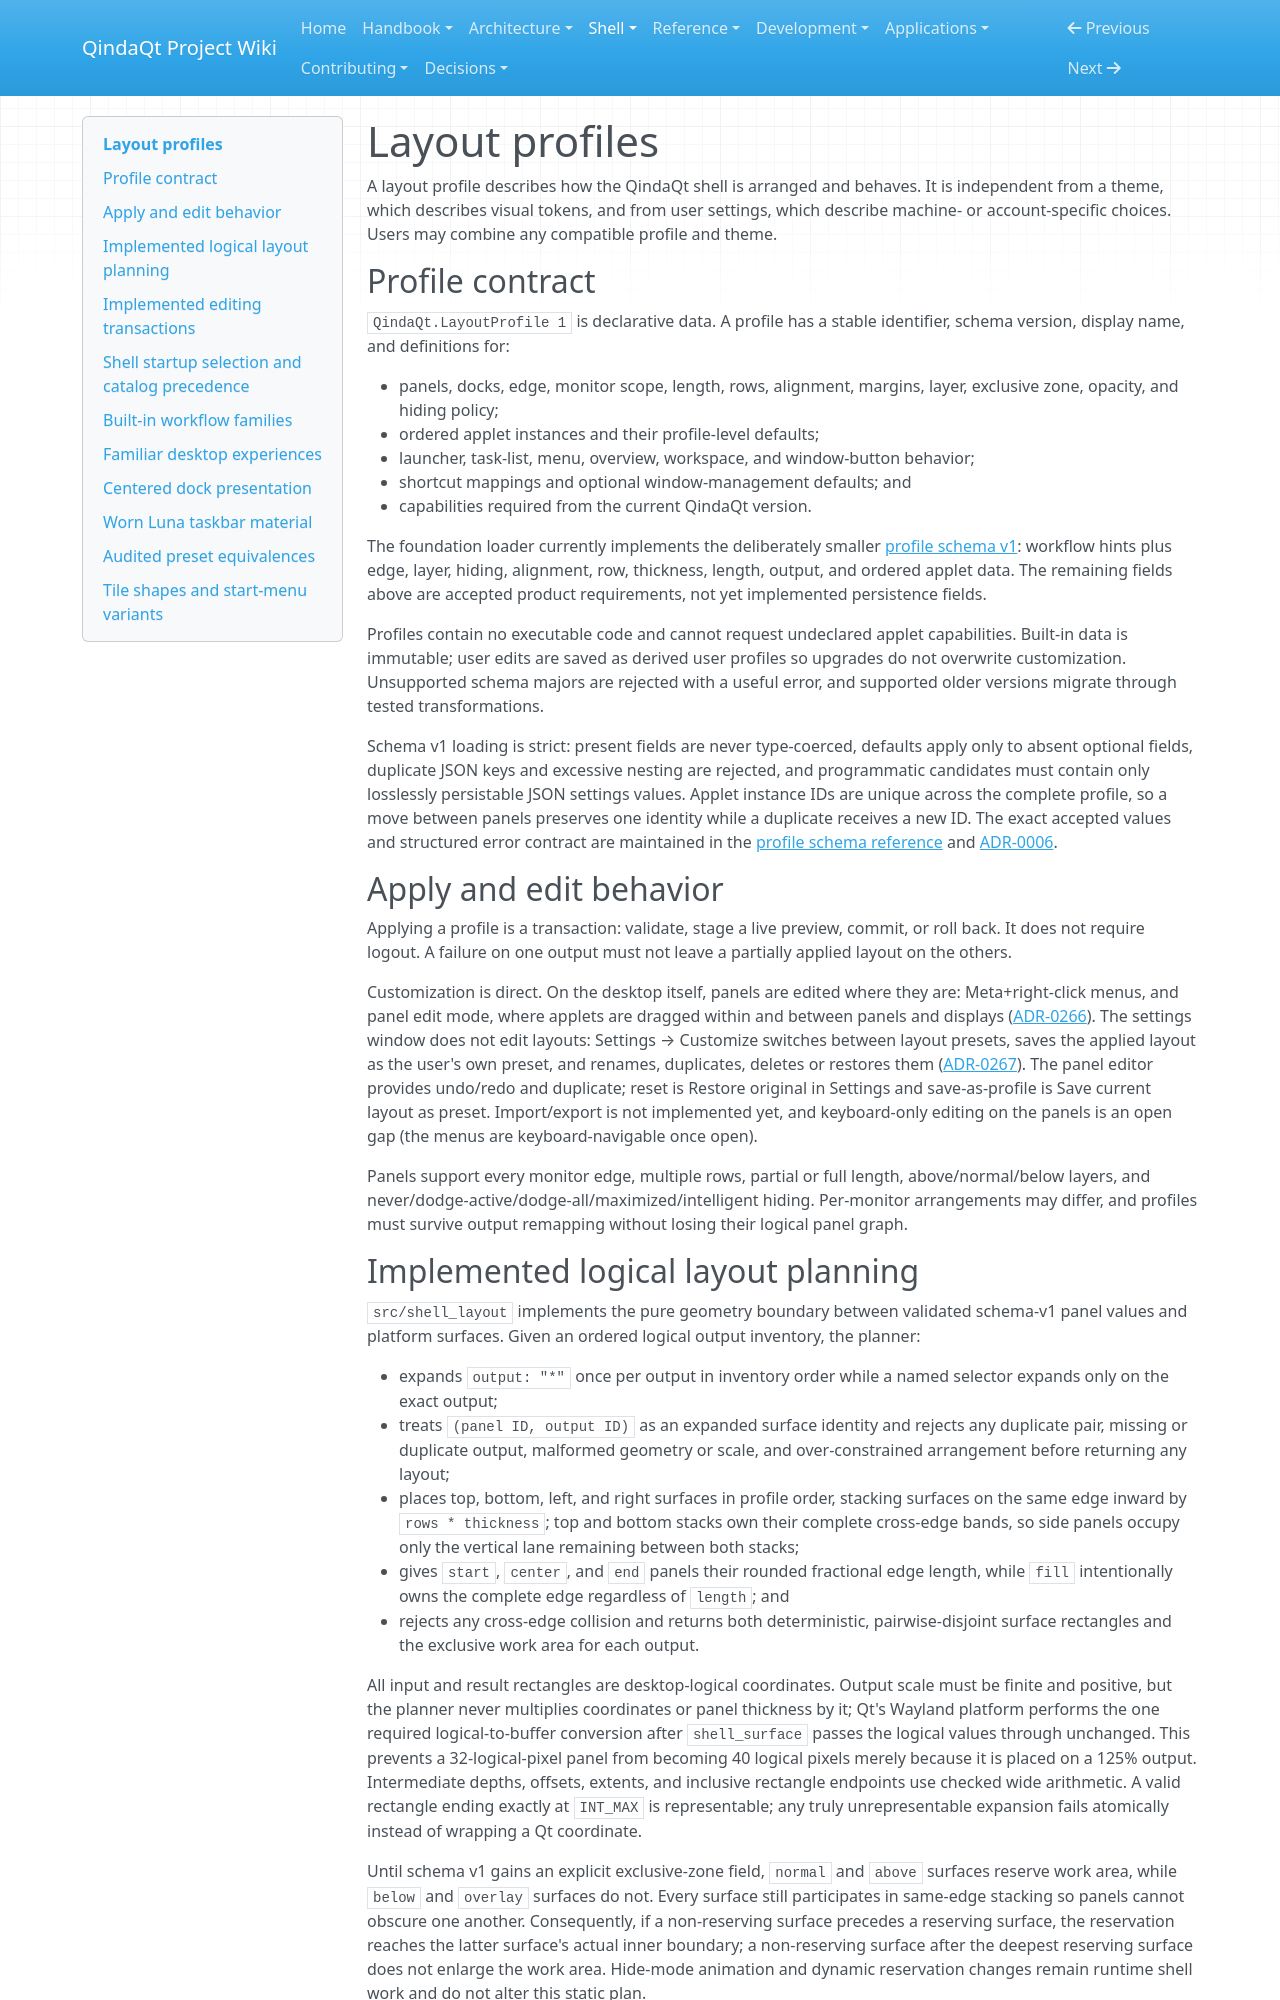

repository: Es00bac/QindaQt · page: shell/layout-profiles.html · generator: mkdocs

# Layout profiles

A layout profile describes how the QindaQt shell is arranged and behaves. It is
independent from a theme, which describes visual tokens, and from user settings,
which describe machine- or account-specific choices. Users may combine any
compatible profile and theme.

## Profile contract

`QindaQt.LayoutProfile 1` is declarative data. A profile has a stable identifier,
schema version, display name, and definitions for:

- panels, docks, edge, monitor scope, length, rows, alignment, margins, layer,
  exclusive zone, opacity, and hiding policy;
- ordered applet instances and their profile-level defaults;
- launcher, task-list, menu, overview, workspace, and window-button behavior;
- shortcut mappings and optional window-management defaults; and
- capabilities required from the current QindaQt version.

The foundation loader currently implements the deliberately smaller
[profile schema v1](../reference/profile-schema-v1.md): workflow hints plus
edge, layer, hiding, alignment, row, thickness, length, output, and ordered
applet data. The remaining fields above are accepted product requirements, not
yet implemented persistence fields.

Profiles contain no executable code and cannot request undeclared applet
capabilities. Built-in data is immutable; user edits are saved as derived user
profiles so upgrades do not overwrite customization. Unsupported schema majors
are rejected with a useful error, and supported older versions migrate through
tested transformations.

Schema v1 loading is strict: present fields are never type-coerced, defaults
apply only to absent optional fields, duplicate JSON keys and excessive nesting
are rejected, and programmatic candidates must contain only losslessly
persistable JSON settings values. Applet instance IDs are unique across the
complete profile, so a move between panels preserves one identity while a
duplicate receives a new ID. The exact accepted values and structured error
contract are maintained in the
[profile schema reference](../reference/profile-schema-v1.md) and
[ADR-0006](../adr/0006-profile-global-applet-identity.md).

## Apply and edit behavior

Applying a profile is a transaction: validate, stage a live preview, commit, or
roll back. It does not require logout. A failure on one output must not leave a
partially applied layout on the others.

Customization is direct. On the desktop itself, panels are edited where they
are: Meta+right-click menus, and panel edit mode, where applets are dragged
within and between panels and displays
([ADR-0266](../adr/0266-edit-mode-drags-applets-across-panels-and-displays.md)).
The settings window does not edit layouts: Settings → Customize switches
between layout presets, saves the applied layout as the user's own preset,
and renames, duplicates, deletes or restores them
([ADR-0267](../adr/0267-settings-switches-layout-presets-and-editing-happens-on-the-panels.md)).
The panel editor provides undo/redo and duplicate; reset is Restore original
in Settings and save-as-profile is Save current layout as preset.
Import/export is not implemented yet, and keyboard-only editing on the
panels is an open gap (the menus are keyboard-navigable once open).

Panels support every monitor edge, multiple rows, partial or full length,
above/normal/below layers, and never/dodge-active/dodge-all/maximized/intelligent
hiding. Per-monitor arrangements may differ, and profiles must survive output
remapping without losing their logical panel graph.

## Implemented logical layout planning

`src/shell_layout` implements the pure geometry boundary between validated
schema-v1 panel values and platform surfaces. Given an ordered logical
output inventory, the planner:

- expands `output: "*"` once per output in inventory order while a named selector
  expands only on the exact output;
- treats `(panel ID, output ID)` as an expanded surface identity and rejects any
  duplicate pair, missing or duplicate output, malformed geometry or scale, and
  over-constrained arrangement before returning any layout;
- places top, bottom, left, and right surfaces in profile order, stacking
  surfaces on the same edge inward by `rows * thickness`; top and bottom stacks
  own their complete cross-edge bands, so side panels occupy only the vertical
  lane remaining between both stacks;
- gives `start`, `center`, and `end` panels their rounded fractional edge length,
  while `fill` intentionally owns the complete edge regardless of `length`; and
- rejects any cross-edge collision and returns both deterministic,
  pairwise-disjoint surface rectangles and the exclusive work area for each
  output.

All input and result rectangles are desktop-logical coordinates. Output scale
must be finite and positive, but the planner never multiplies coordinates or
panel thickness by it; Qt's Wayland platform performs the one required
logical-to-buffer conversion after `shell_surface` passes the logical values
through unchanged. This prevents a 32-logical-pixel panel from
becoming 40 logical pixels merely because it is placed on a 125% output.
Intermediate depths, offsets, extents, and inclusive rectangle endpoints use
checked wide arithmetic. A valid rectangle ending exactly at `INT_MAX` is
representable; any truly unrepresentable expansion fails atomically instead of
wrapping a Qt coordinate.

Until schema v1 gains an explicit exclusive-zone field, `normal` and `above`
surfaces reserve work area, while `below` and `overlay` surfaces do not. Every
surface still participates in same-edge stacking so panels cannot obscure one
another. Consequently, if a non-reserving surface precedes a reserving surface,
the reservation reaches the latter surface's actual inner boundary; a
non-reserving surface after the deepest reserving surface does not enlarge the
work area. Hide-mode animation and dynamic reservation changes remain runtime
shell work and do not alter this static plan.

Focused tests cover all edges and alignments, row depth, stacking and layer
semantics, cross-edge corner ownership, arithmetic boundaries, 1920x1080,
1920x1200 WUXGA, 2560x1440, and a negative-coordinate 1080p plus 125%-scaled
1440p logical arrangement.

The production conversion, reconciliation, LayerShellQt mapping, and current
runtime limitations are specified in
[Production panel surfaces](panel-surfaces.md). The preview QML geometry is a
single-canvas visual fixture and is not part of this contract.
